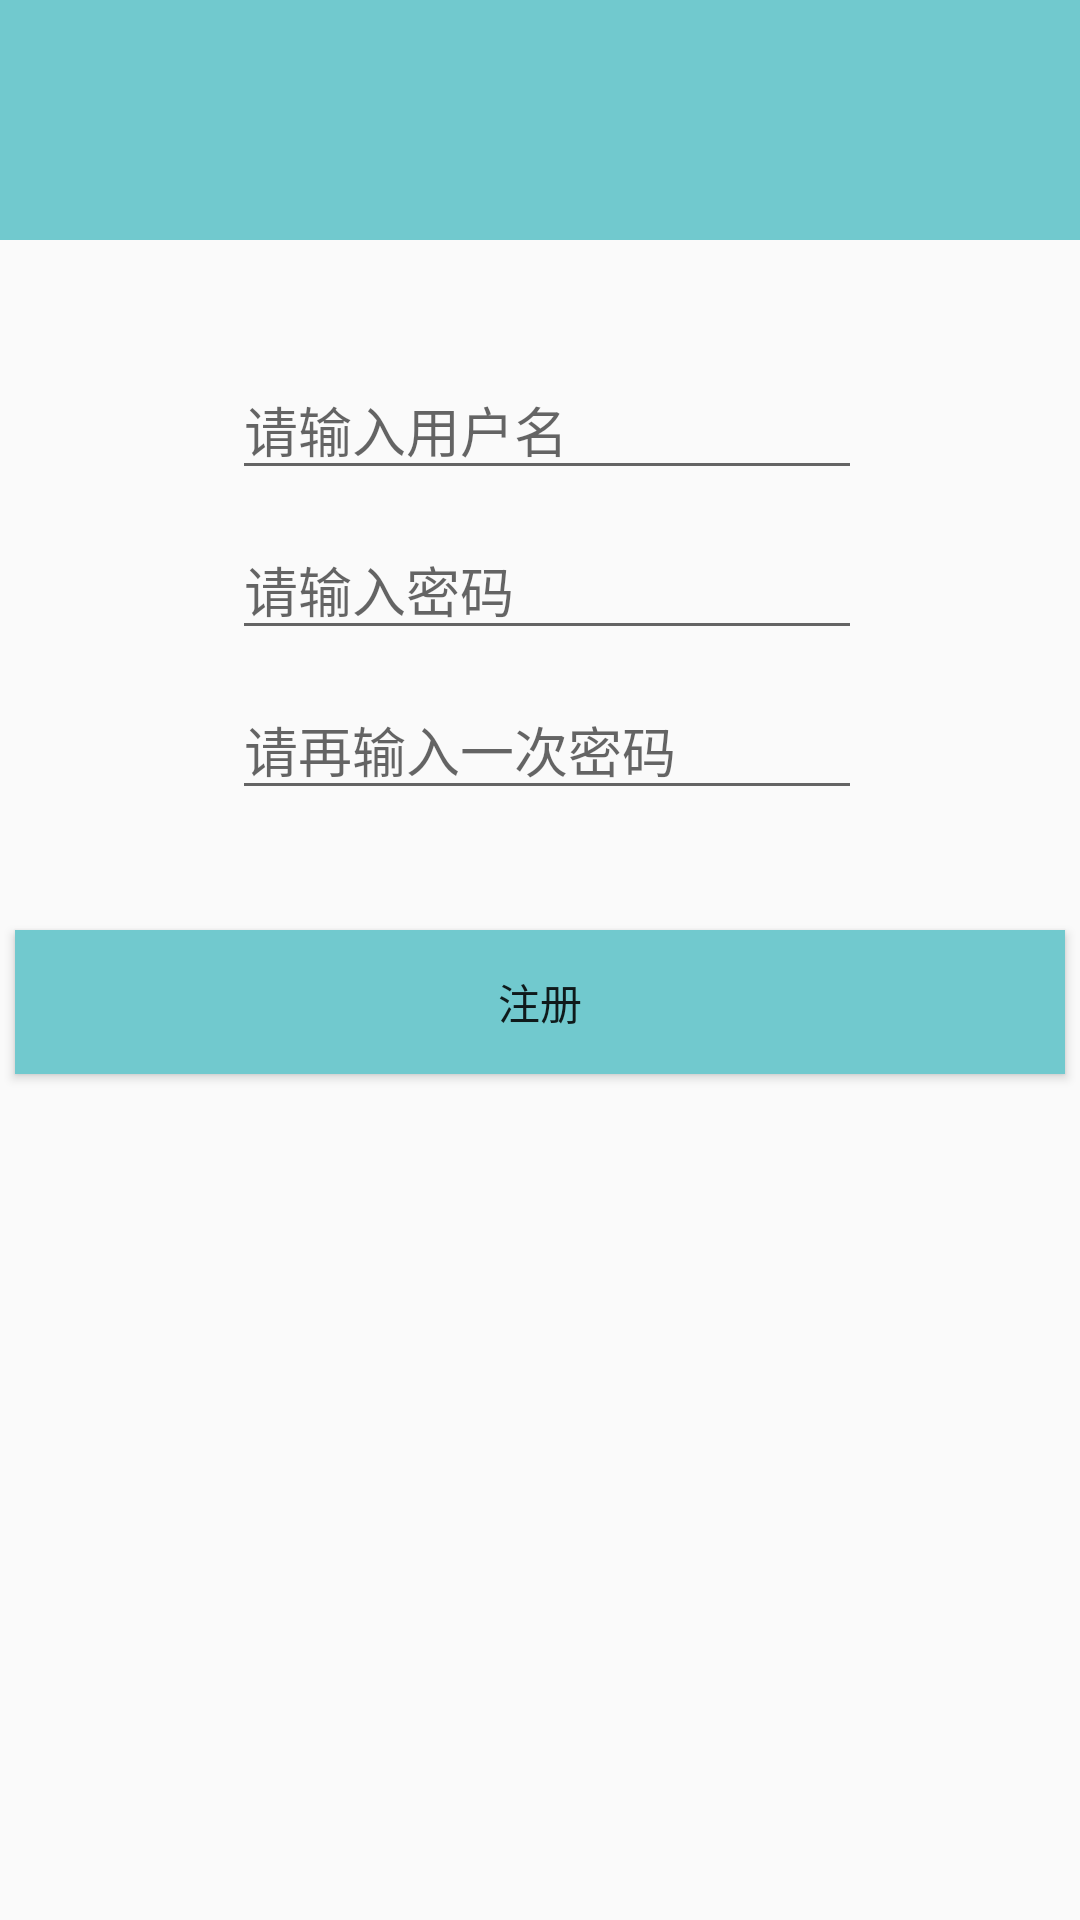

Android layout source for this screen:
<!-- AndroidManifest.xml: application theme AppTheme -->
<!-- res/layout/activity_register.xml -->
<?xml version="1.0" encoding="utf-8"?>

<LinearLayout xmlns:android="http://schemas.android.com/apk/res/android"
    xmlns:app="http://schemas.android.com/apk/res-auto"
    xmlns:tools="http://schemas.android.com/tools"
    android:id="@+id/layoutRegister"
    android:layout_width="match_parent"
    android:layout_height="wrap_content"
    android:orientation="vertical"
    tools:context=".activity.RegisterActivity">

    <LinearLayout
        android:id="@+id/layoutLogo"
        android:layout_width="match_parent"
        android:layout_height="wrap_content"
        android:background="@color/colorPrimary"
        android:gravity="center"
        android:orientation="vertical"
        android:padding="40dp">

        <ImageView
            android:id="@+id/imageViewLogo"
            android:layout_width="wrap_content"
            android:layout_height="wrap_content"
            android:adjustViewBounds="true"
            android:maxHeight="100dp"
            app:srcCompat="@drawable/logo_news_fill_2" />
    </LinearLayout>

    <RelativeLayout
        android:id="@+id/layoutRegisterUsername"
        android:layout_width="wrap_content"
        android:layout_height="wrap_content"
        android:layout_gravity="center_horizontal"
        android:layout_marginTop="40dp">

        <ImageView
            android:id="@+id/imageViewRegisterUsername"
            android:layout_width="wrap_content"
            android:layout_height="wrap_content"
            android:layout_marginRight="5dp"
            android:adjustViewBounds="true"
            android:maxWidth="35dp"
            app:srcCompat="@drawable/ic_user" />

        <EditText
            android:id="@+id/editTextRegisterUsername"
            android:layout_width="wrap_content"
            android:layout_height="wrap_content"
            android:layout_toRightOf="@id/imageViewRegisterUsername"
            android:ems="10"
            android:hint="请输入用户名"
            android:inputType="textPersonName" />
    </RelativeLayout>

    <RelativeLayout
        android:id="@+id/layoutRegisterPassword"
        android:layout_width="wrap_content"
        android:layout_height="wrap_content"
        android:layout_gravity="center_horizontal"
        android:layout_marginTop="10dp">

        <ImageView
            android:id="@+id/imageViewRegisterPassword"
            android:layout_width="wrap_content"
            android:layout_height="wrap_content"
            android:layout_marginRight="5dp"
            android:adjustViewBounds="true"
            android:maxWidth="35dp"
            app:srcCompat="@drawable/ic_password" />

        <EditText
            android:id="@+id/editTextRegisterPassword"
            android:layout_width="wrap_content"
            android:layout_height="wrap_content"
            android:layout_toRightOf="@id/imageViewRegisterPassword"
            android:ems="10"
            android:hint="请输入密码"
            android:inputType="textPassword" />
    </RelativeLayout>

    <RelativeLayout
        android:id="@+id/layoutRegisterRePassword"
        android:layout_width="wrap_content"
        android:layout_height="wrap_content"
        android:layout_gravity="center_horizontal"
        android:layout_marginTop="10dp">

        <ImageView
            android:id="@+id/imageViewRegisterRePassword"
            android:layout_width="wrap_content"
            android:layout_height="wrap_content"
            android:layout_marginRight="5dp"
            android:adjustViewBounds="true"
            android:maxWidth="35dp"
            app:srcCompat="@drawable/ic_password" />

        <EditText
            android:id="@+id/editTextRegisterRePassword"
            android:layout_width="wrap_content"
            android:layout_height="wrap_content"
            android:layout_toRightOf="@id/imageViewRegisterRePassword"
            android:ems="10"
            android:hint="请再输入一次密码"
            android:inputType="textPassword" />
    </RelativeLayout>

    <Button
        android:id="@+id/buttonRegister"
        android:layout_width="match_parent"
        android:layout_height="wrap_content"
        android:layout_marginLeft="5dp"
        android:layout_marginTop="40dp"
        android:layout_marginRight="5dp"
        android:background="@color/default_dark_blue"
        android:text="@string/register" />
</LinearLayout>
<!-- resources referenced by this layout -->
<resources>
  <color name="colorPrimary">#71C9CE</color>
  <color name="default_dark_blue">#71c9ce</color>
  <!-- drawable logo_news_fill_2: png bitmap (drawable, 7880 bytes) -->
  <string name="register">注册</string>
  <style name="AppTheme" parent="Theme.AppCompat.Light.DarkActionBar">
          
          <item name="colorPrimary">@color/colorPrimary</item>
          <item name="colorPrimaryDark">@color/colorPrimaryDark</item>
          <item name="colorAccent">@color/colorAccent</item>
      </style>
  <color name="colorPrimaryDark">#71c9ce</color>
  <color name="colorAccent">#D81B60</color>
</resources>
